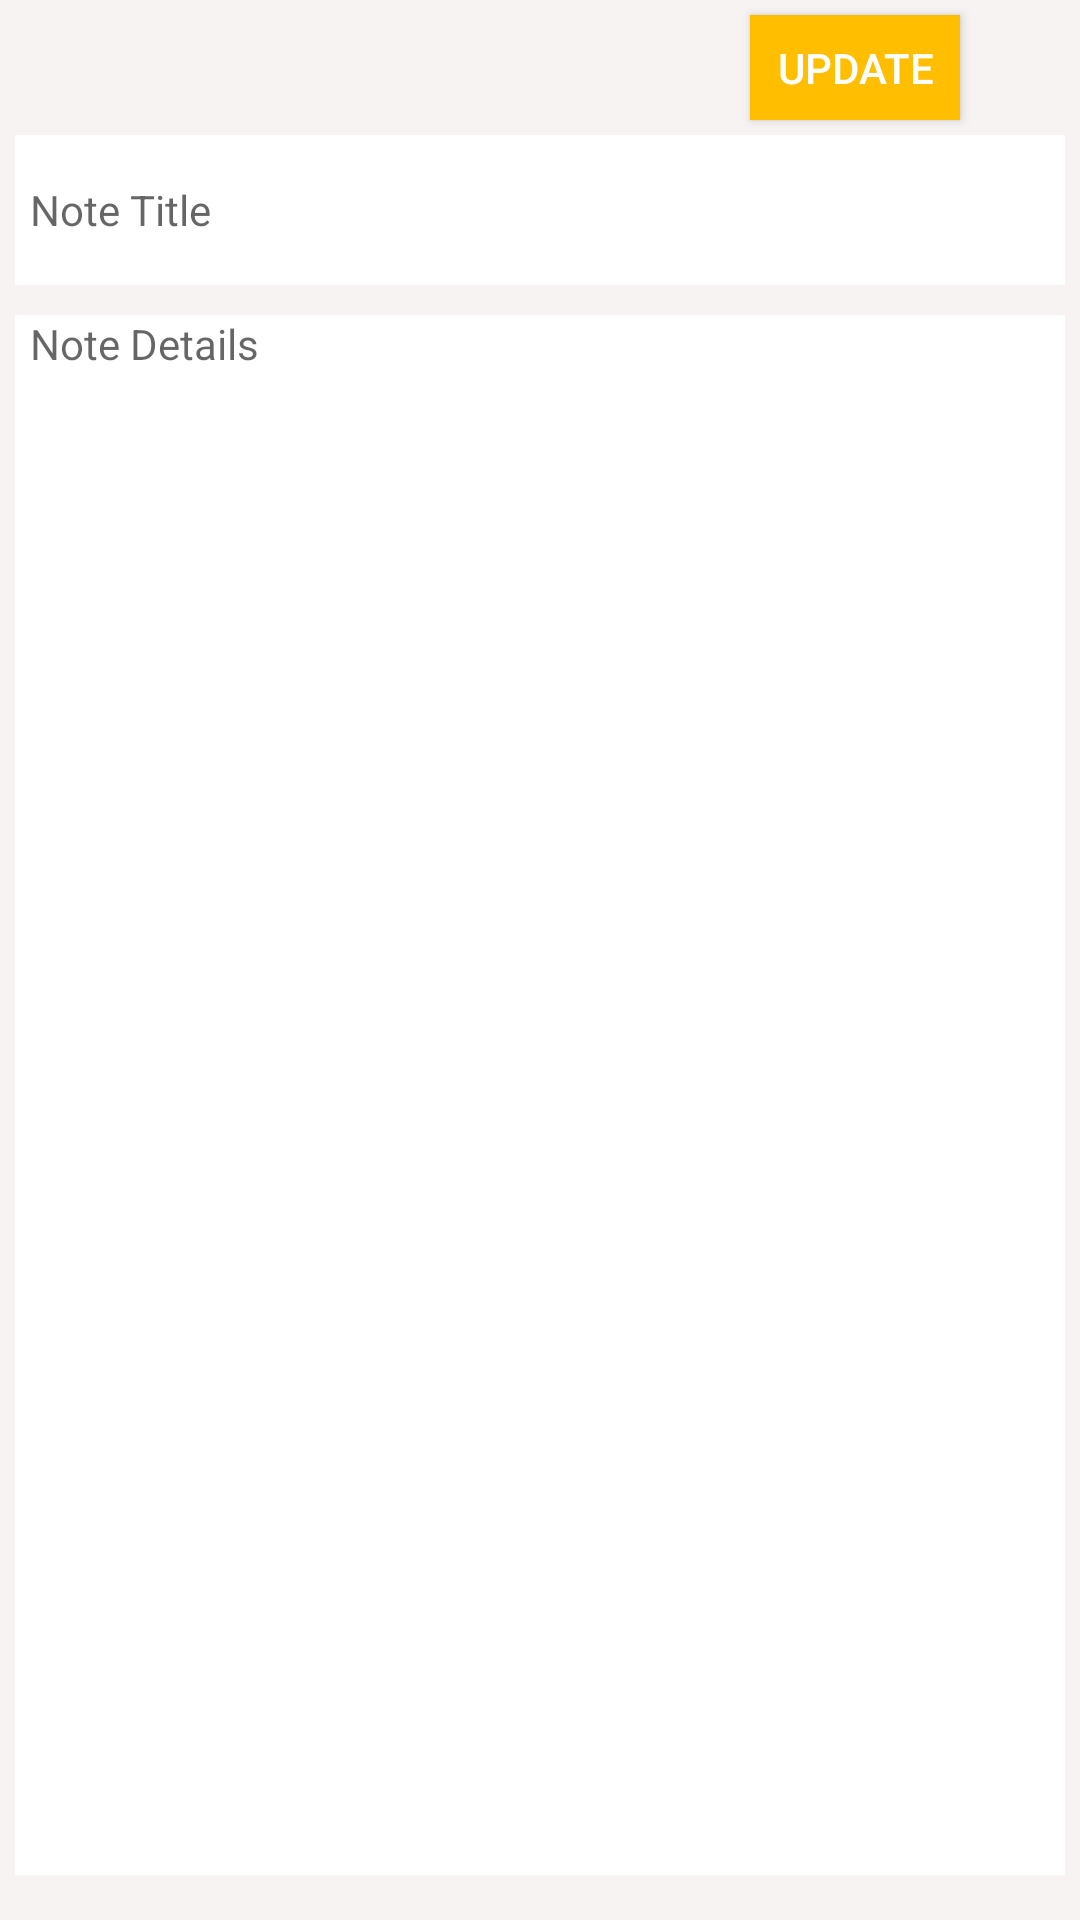

Here is an Android app screen rendered from its layout file. Give the layout XML and the strings, colors and styles it references.
<!-- AndroidManifest.xml: application theme AppTheme -->
<!-- res/layout/activity_edit.xml -->
<?xml version="1.0" encoding="utf-8"?>
<LinearLayout
    xmlns:android="http://schemas.android.com/apk/res/android"
    android:orientation="vertical"
    android:layout_width="match_parent"
    android:layout_height="match_parent"
    android:layout_margin="5dp"
    android:background="#F7F3F3">
    <Button
        android:id="@+id/saveEditButton"
        android:layout_width="70dp"
        android:layout_height="35dp"
        android:layout_marginTop="5dp"
        android:layout_marginLeft="250dp"
        android:background="#ffbf00"
        android:textColor="#ffffff"
        android:text="@string/update"/>


    <LinearLayout
        android:layout_width="match_parent"
        android:layout_height="wrap_content"
        android:layout_margin="5dp"
        android:background="#ffffff">

        <EditText
            android:id="@+id/note_title"
            android:textSize="14sp"
            android:maxLength="27"
            android:layout_marginLeft="8dp"
            android:layout_margin="5dp"
            android:layout_width="match_parent"
            android:layout_height="40dp"
            android:hint="@string/note_title"
            android:background="@null"/>
    </LinearLayout>

        <ScrollView
            android:layout_width="match_parent"
            android:layout_height="520dp"
            android:background="#ffffff"
            android:layout_margin="5dp"
            android:fillViewport="true">


        <EditText
            android:id="@+id/note_details"
            android:inputType="textMultiLine"
            android:lines="20"
            android:minLines="6"
            android:layout_marginLeft="5dp"
            android:gravity="top|left"
            android:maxLines="80"
            android:textSize="14sp"
            android:layout_height="520dp"
            android:layout_width="match_parent"
            android:scrollbars="vertical"
            android:background="@null"
            android:hint="@string/note_details"/>
        </ScrollView>




</LinearLayout>
<!-- resources referenced by this layout -->
<resources>
  <string name="note_details">Note Details</string>
  <string name="note_title">Note Title</string>
  <string name="update">Update</string>
  <style name="AppTheme" parent="Theme.AppCompat.Light.DarkActionBar">
          
          <item name="colorPrimary">@color/colorPrimary</item>
          <item name="colorPrimaryDark">@color/colorPrimaryDark</item>
          <item name="colorAccent">@color/colorAccent</item>
          <item name="actionModeBackground">@drawable/gradient</item>
      </style>
  <color name="colorPrimary">#008577</color>
  <color name="colorPrimaryDark">#00574B</color>
  <color name="colorAccent">#D81B60</color>
  <!-- drawable gradient (drawable) -->
  <?xml version="1.0" encoding="utf-8"?>
  <shape xmlns:android="http://schemas.android.com/apk/res/android">
      android:shape="rectangle"
      android:uselevel="false"
      <gradient
          android:angle="360"
          android:type="linear"
          android:startColor="#0247fe"
          android:endColor="#8bcfed"/>
  
  </shape>
</resources>
